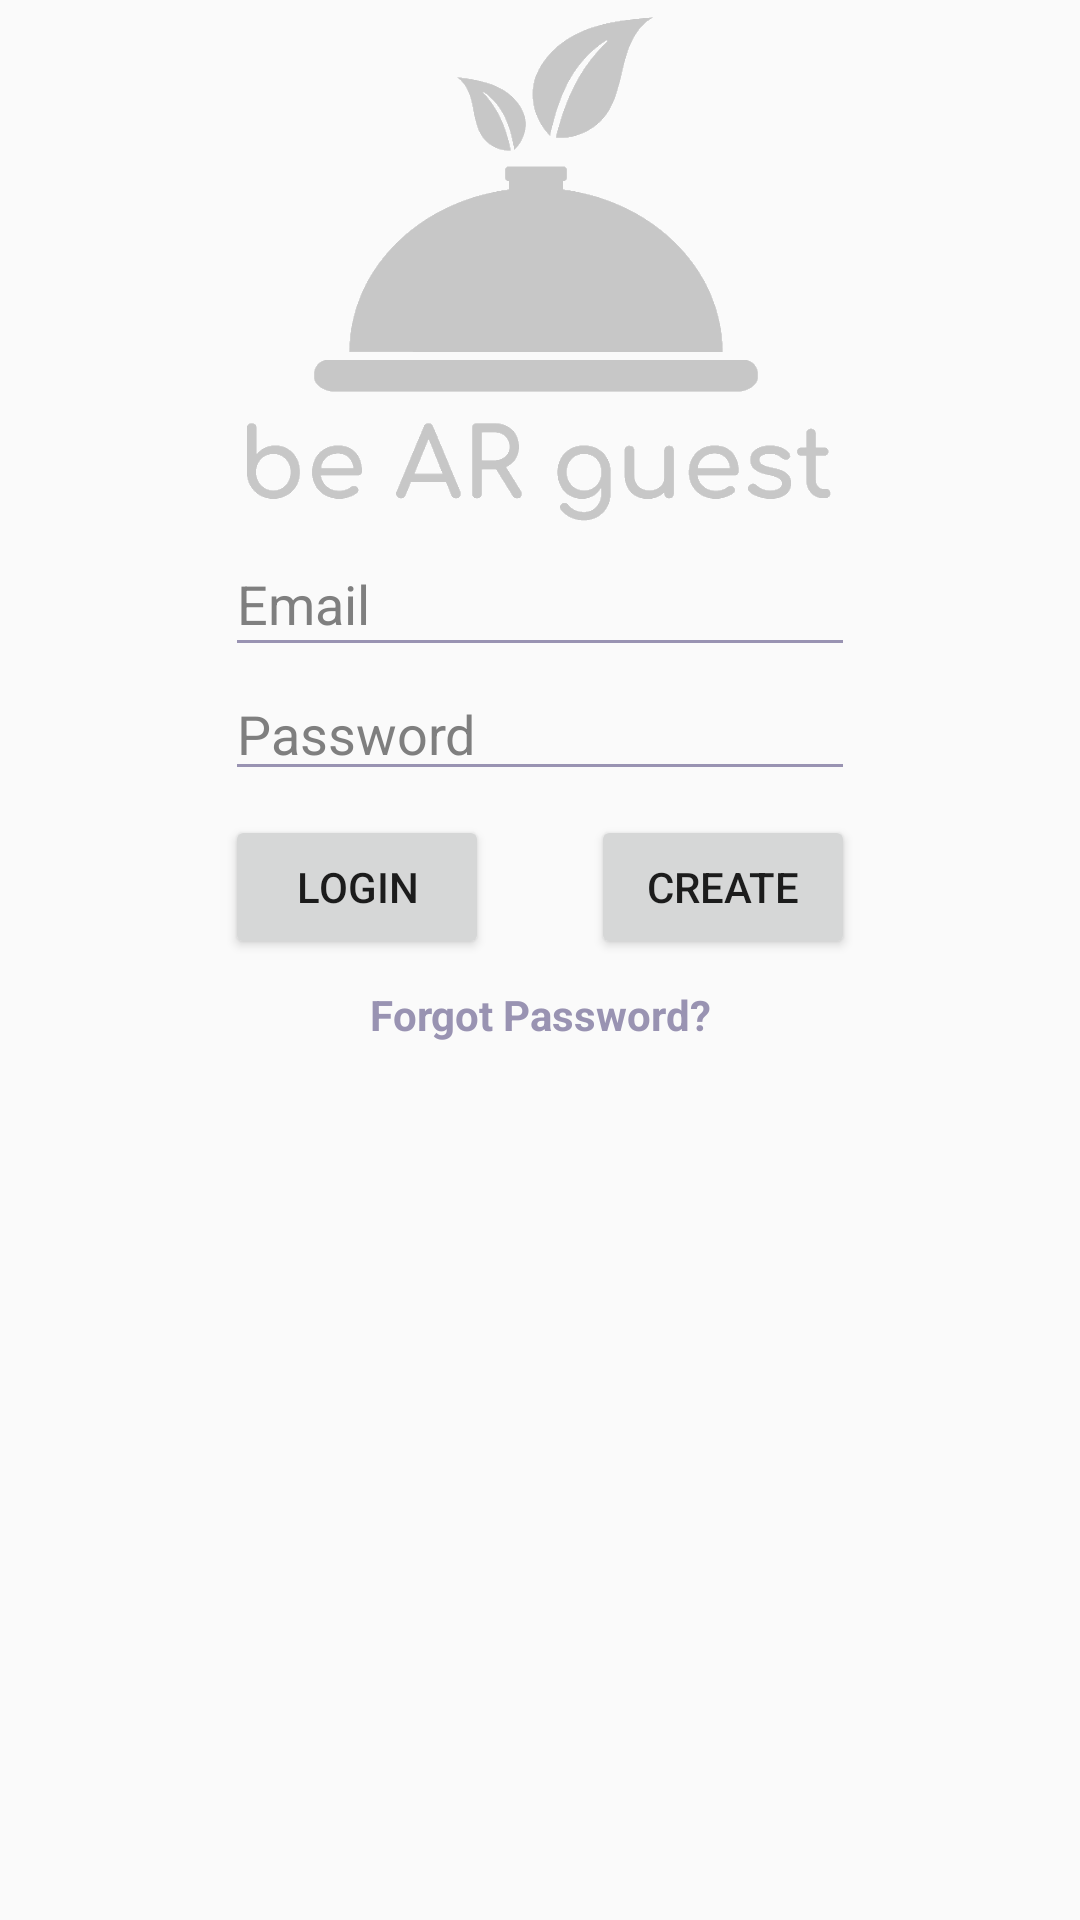

This screen was rendered from an Android layout file. Write that file and the resources it references.
<!-- AndroidManifest.xml: application theme Theme.AppCompat.Light.NoActionBar -->
<!-- res/layout/fragment_login_user.xml -->
<?xml version="1.0" encoding="utf-8"?>
<android.support.constraint.ConstraintLayout xmlns:android="http://schemas.android.com/apk/res/android"
    xmlns:app="http://schemas.android.com/apk/res-auto"
    xmlns:tools="http://schemas.android.com/tools"
    android:layout_width="wrap_content"
    android:layout_height="wrap_content">

    <ImageView
        android:id="@+id/imageLogo"
        android:layout_width="wrap_content"
        android:layout_height="wrap_content"
        android:alpha=".20"
        app:layout_constraintEnd_toEndOf="parent"
        app:layout_constraintStart_toStartOf="parent"
        app:layout_constraintTop_toTopOf="parent"
        app:srcCompat="@drawable/bearguestlogo_trans" />

    <EditText
        android:id="@+id/input_username"
        android:layout_width="wrap_content"
        android:layout_height="45dp"
        android:theme="@style/EditTextTheme"
        android:inputType="textEmailAddress"
        android:hint="Email"
        app:layout_constraintEnd_toEndOf="parent"
        app:layout_constraintStart_toStartOf="parent"
        app:layout_constraintTop_toBottomOf="@+id/imageLogo" />

    <EditText
        android:id="@+id/input_password"
        android:layout_width="0dp"
        android:layout_height="wrap_content"
        android:theme="@style/EditTextTheme"
        android:inputType="textPassword"
        android:hint="Password"
        app:layout_constraintStart_toStartOf="@+id/input_username"
        app:layout_constraintTop_toBottomOf="@id/input_username" />

    <Button
        android:id="@+id/button_login"
        android:layout_width="wrap_content"
        android:layout_height="wrap_content"
        android:layout_marginTop="8dp"
        android:text="Login"
        app:layout_constraintStart_toStartOf="@+id/input_password"
        app:layout_constraintTop_toBottomOf="@+id/input_password" />

    <Button
        android:id="@+id/button_create"
        android:layout_width="wrap_content"
        android:layout_height="wrap_content"
        android:text="Create"
        app:layout_constraintBaseline_toBaselineOf="@+id/button_login"
        app:layout_constraintEnd_toEndOf="@+id/input_password" />


    <TextView
        android:id="@+id/text_forgot_pwd"
        android:layout_width="wrap_content"
        android:layout_height="wrap_content"
        android:layout_marginTop="8dp"
        android:text=" Forgot Password? "
        android:textColor="@color/text_color_selector"
        android:textStyle="bold"
        android:padding="1dp"
        android:clickable="true"
        android:focusable="true"
        app:layout_constraintEnd_toEndOf="@+id/button_create"
        app:layout_constraintStart_toStartOf="@id/button_login"
        app:layout_constraintTop_toBottomOf="@id/button_create" />

    <TextView
        android:id="@+id/text_error_msg"
        android:layout_width="0dp"
        android:layout_height="wrap_content"
        android:layout_marginTop="8dp"
        android:alpha=".80"
        android:textColor="@color/colorErrorRed"
        app:layout_constraintEnd_toEndOf="@+id/input_password"
        app:layout_constraintStart_toStartOf="@+id/input_password"
        app:layout_constraintTop_toBottomOf="@id/text_forgot_pwd" />

</android.support.constraint.ConstraintLayout>
<!-- resources referenced by this layout -->
<resources>
  <color name="colorErrorRed">#C52323</color>
  <!-- drawable bearguestlogo_trans: png bitmap (drawable-xxhdpi, 30012 bytes) -->
  <style name="EditTextTheme" parent="Theme.AppCompat.Light.DarkActionBar">
          <item name="colorControlNormal">@color/colorPrimaryDark</item>
          <item name="colorControlActivated">@color/colorPrimaryDark</item>
          <item name="colorControlHighlight">@color/colorPrimaryDark</item>
          <item name="android:textColorHint">@color/colorHintDefault</item>
          <item name="android:ems">10</item>
      </style>
  <color name="colorPrimaryDark">#9993B2</color>
  <color name="colorHintDefault">#7F7F7F</color>
</resources>
